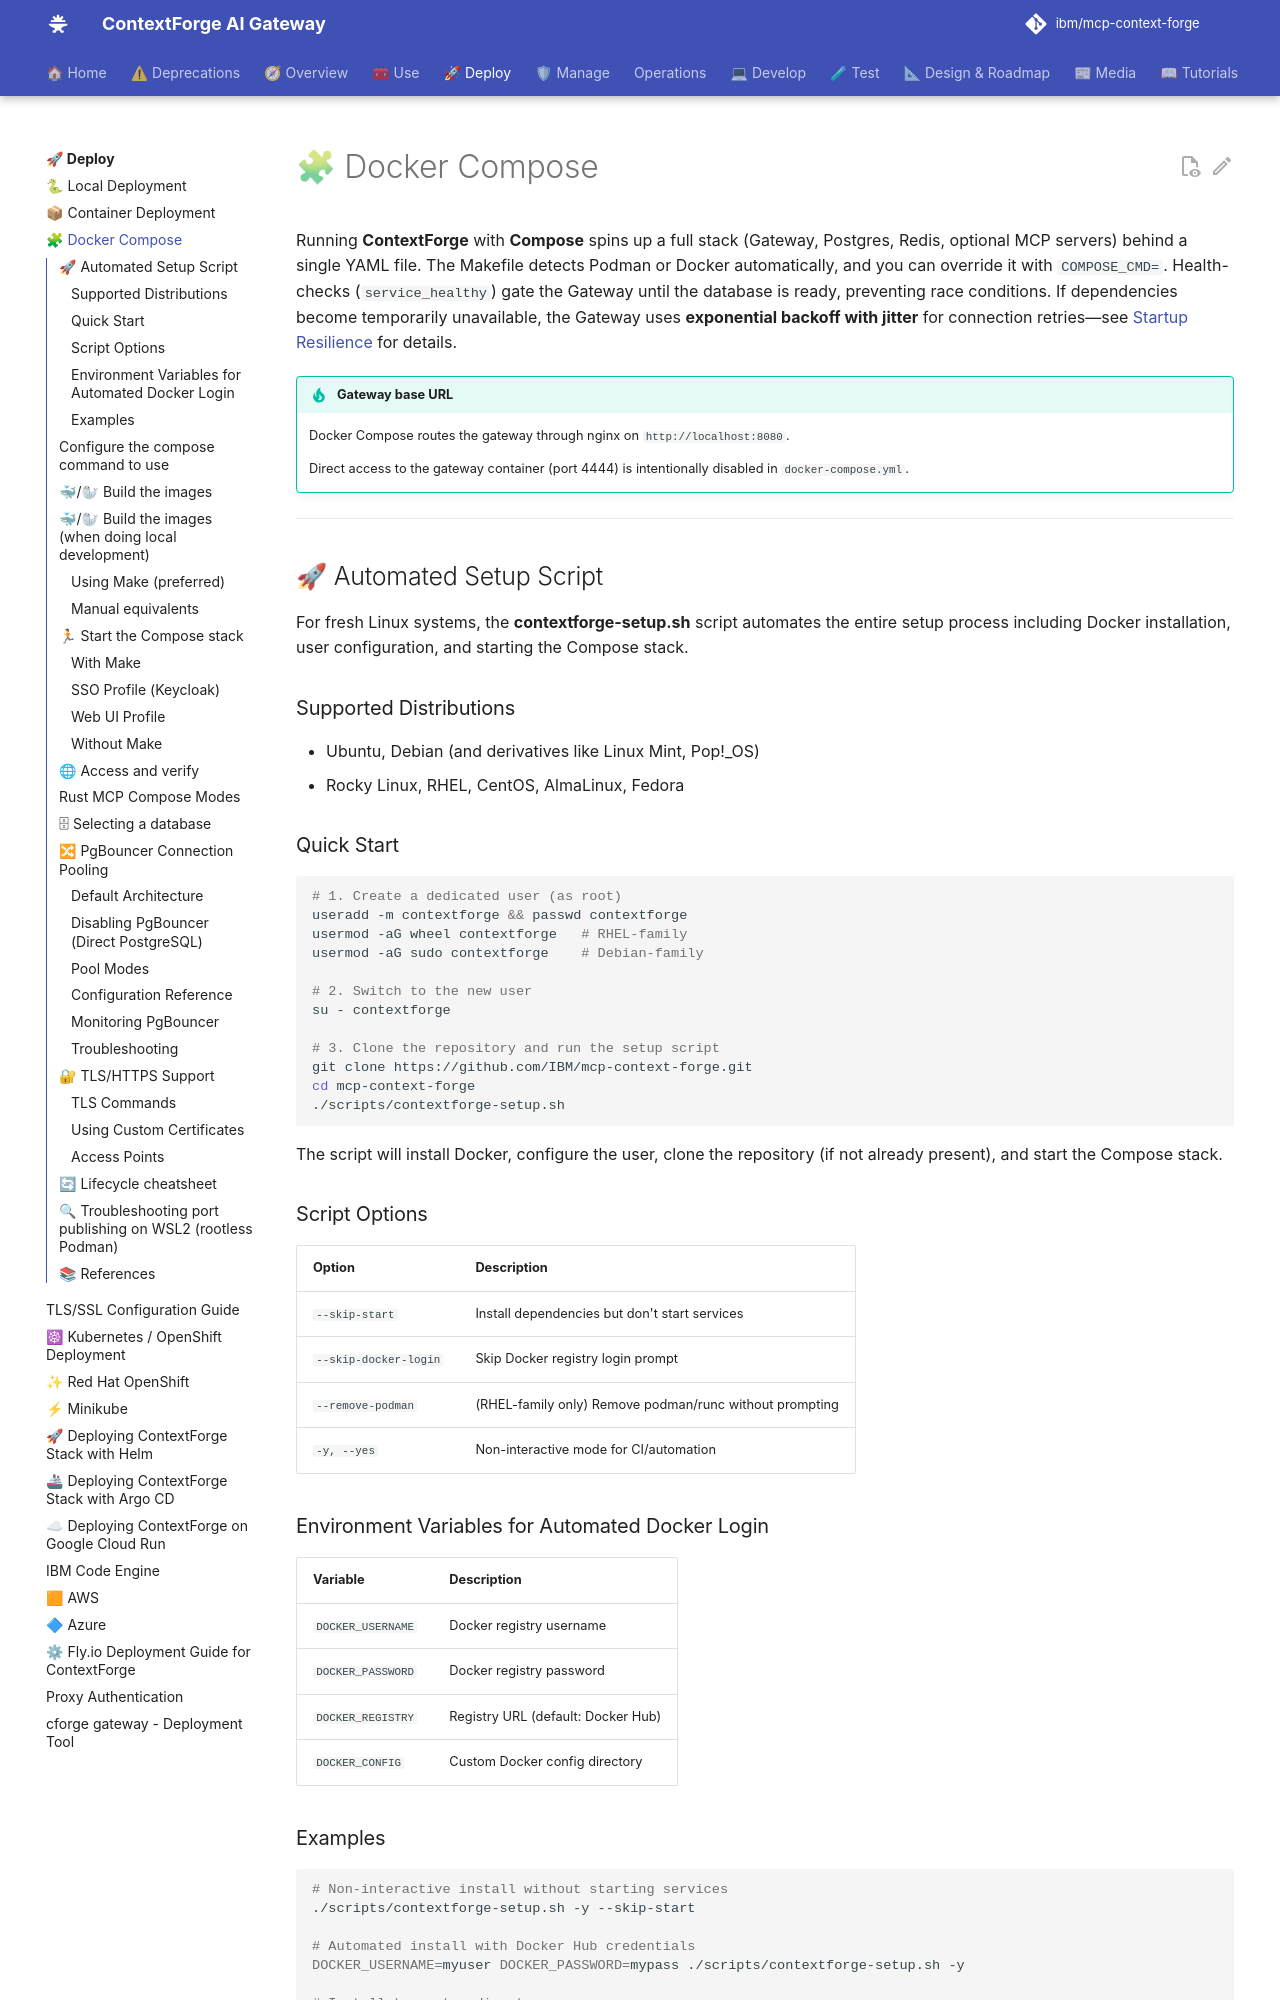

repository: IBM/mcp-context-forge · page: 1.0.11/deployment/compose/index.html · generator: mkdocs

# 🧩 Docker Compose

Running **ContextForge** with **Compose** spins up a full stack (Gateway, Postgres, Redis, optional MCP servers) behind a single YAML file.
The Makefile detects Podman or Docker automatically, and you can override it with `COMPOSE_CMD=`.
Health-checks (`service_healthy`) gate the Gateway until the database is ready, preventing race conditions.
If dependencies become temporarily unavailable, the Gateway uses **exponential backoff with jitter** for connection retries—see [Startup Resilience](../architecture/performance-architecture.md#startup-resilience) for details.

!!! tip "Gateway base URL"
    Docker Compose routes the gateway through nginx on `http://localhost:8080`.

    Direct access to the gateway container (port 4444) is intentionally disabled in `docker-compose.yml`.

---

## 🚀 Automated Setup Script

For fresh Linux systems, the **contextforge-setup.sh** script automates the entire setup process including Docker installation, user configuration, and starting the Compose stack.

### Supported Distributions

- Ubuntu, Debian (and derivatives like Linux Mint, Pop!_OS)
- Rocky Linux, RHEL, CentOS, AlmaLinux, Fedora

### Quick Start

```bash
# 1. Create a dedicated user (as root)
useradd -m contextforge && passwd contextforge
usermod -aG wheel contextforge   # RHEL-family
usermod -aG sudo contextforge    # Debian-family

# 2. Switch to the new user
su - contextforge

# 3. Clone the repository and run the setup script
git clone https://github.com/IBM/mcp-context-forge.git
cd mcp-context-forge
./scripts/contextforge-setup.sh
```

The script will install Docker, configure the user, clone the repository (if not already present), and start the Compose stack.

### Script Options

| Option | Description |
|--------|-------------|
| `--skip-start` | Install dependencies but don't start services |
| `--skip-docker-login` | Skip Docker registry login prompt |
| `--remove-podman` | (RHEL-family only) Remove podman/runc without prompting |
| `-y, --yes` | Non-interactive mode for CI/automation |

### Environment Variables for Automated Docker Login

| Variable | Description |
|----------|-------------|
| `DOCKER_USERNAME` | Docker registry username |
| `DOCKER_PASSWORD` | Docker registry password |
| `DOCKER_REGISTRY` | Registry URL (default: Docker Hub) |
| `DOCKER_CONFIG` | Custom Docker config directory |
